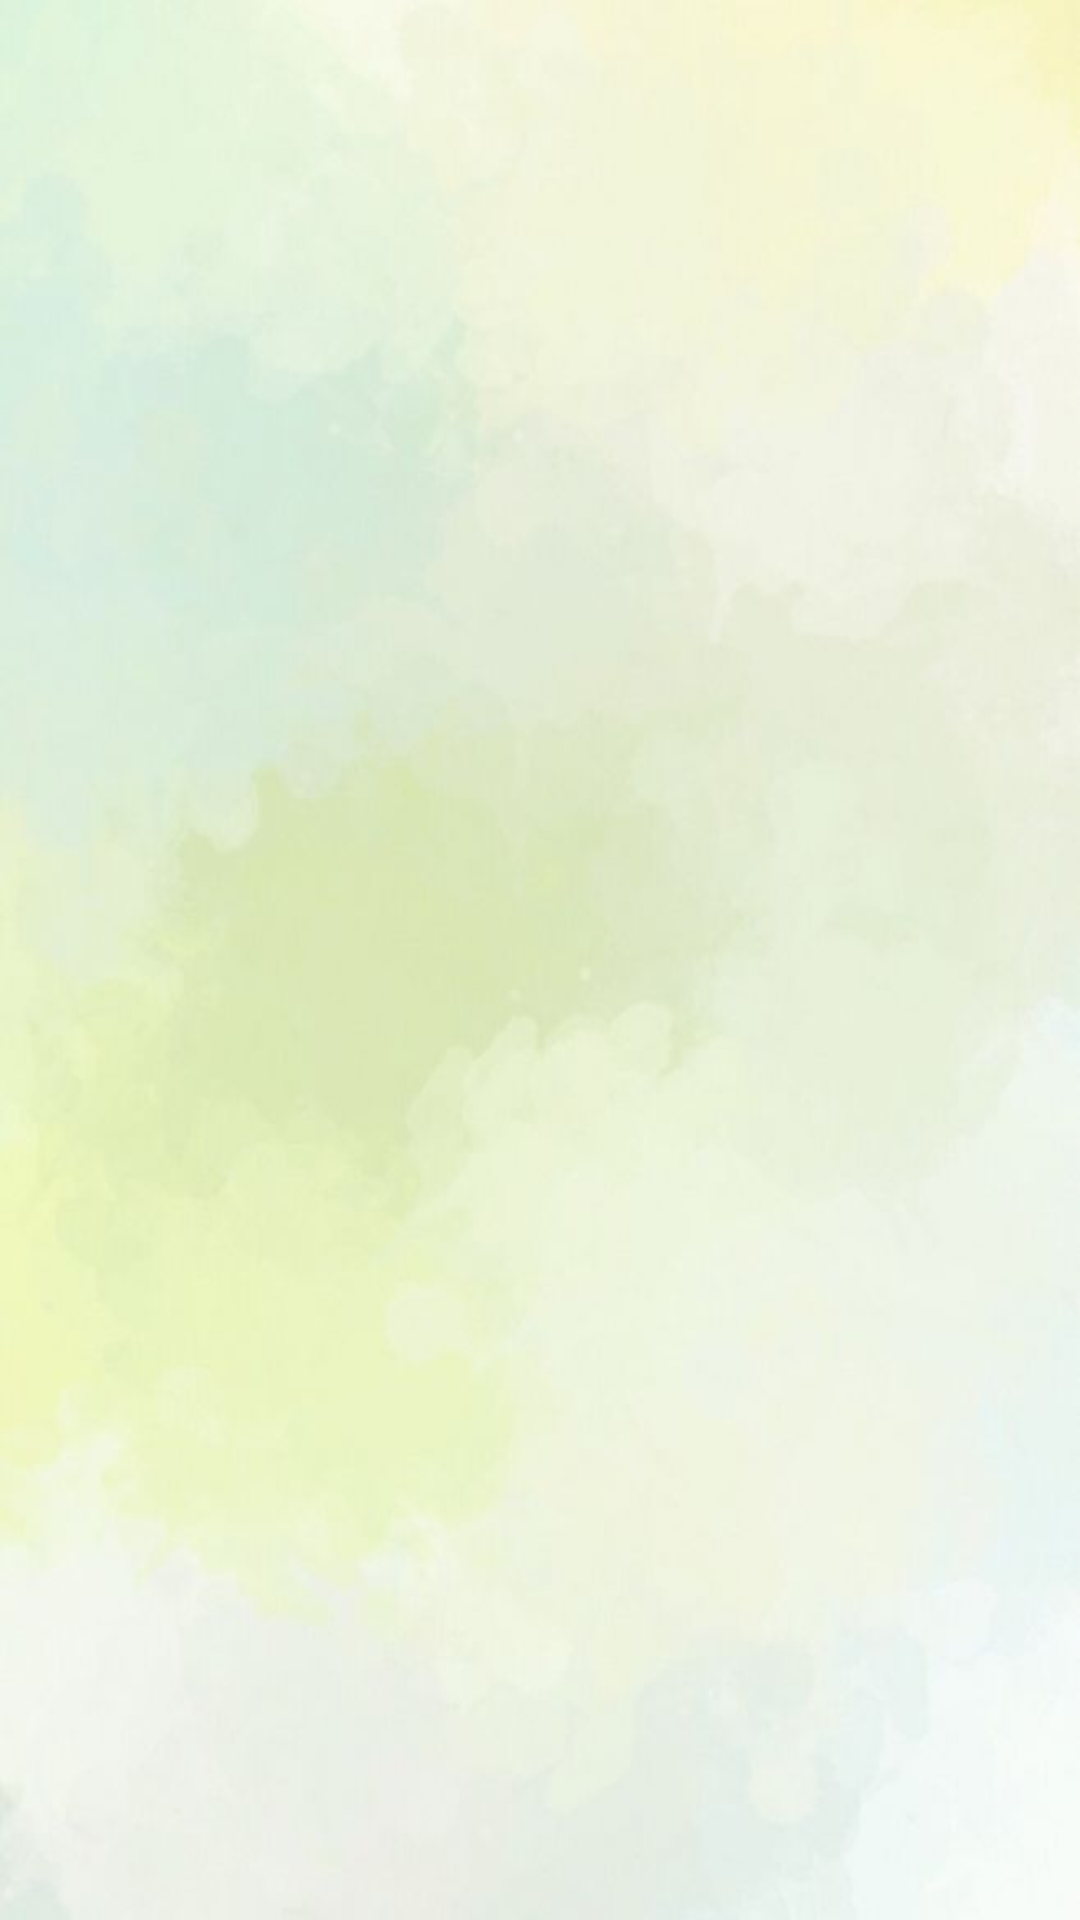

Reconstruct the res/layout file that produces this screen, plus the resources it refers to.
<!-- AndroidManifest.xml: activity theme SplashTheme -->
<!-- res/layout/activity_splash.xml -->
<?xml version="1.0" encoding="utf-8"?>
<RelativeLayout
    xmlns:android="http://schemas.android.com/apk/res/android"
    android:id="@+id/container"
                android:layout_width="match_parent"
                android:layout_height="match_parent"
    android:alpha="0"
    >
    <RelativeLayout
        android:layout_width="wrap_content"
        android:layout_height="wrap_content"
        android:layout_centerInParent="true"
        >
        <ImageView
            android:id="@+id/logo"
            android:layout_width="100dp"
            android:layout_height="100dp"
            android:src="@mipmap/icon"
            android:layout_centerHorizontal="true"
            />
        <TextView
            android:id="@+id/appname"
            android:layout_width="wrap_content"
            android:layout_height="wrap_content"
            android:layout_below="@+id/logo"
            android:text="@string/app_name"
            android:layout_centerHorizontal="true"
            android:textSize="30sp"
            android:textStyle="bold"
            android:textColor="@color/accent_brown"
            android:layout_marginTop="@dimen/activity_horizontal_margin"
            />
        <TextView
            android:id="@+id/desc"
            android:layout_width="wrap_content"
            android:layout_height="wrap_content"
            android:layout_below="@+id/appname"
            android:text="@string/splash_desc"
            android:layout_marginTop="@dimen/activity_horizontal_margin"
            android:textStyle="bold"
            android:textSize="20sp"
            android:layout_centerHorizontal="true"
            />
    </RelativeLayout>
</RelativeLayout>
<!-- resources referenced by this layout -->
<resources>
  <color name="accent_brown">#795548</color>
  <dimen name="activity_horizontal_margin">16dp</dimen>
  <!-- mipmap icon: png bitmap (mipmap-hdpi, 1834 bytes) -->
  <string name="app_name">Wall Pager</string>
  <string name="splash_desc">给您最好的视觉体验</string>
  <style name="SplashTheme" parent="Theme.AppCompat.Light.NoActionBar">
          <item name="windowNoTitle">true</item>
          <item name="android:windowFullscreen">true</item>
          <item name="android:windowBackground">@mipmap/splashbg</item>
      </style>
</resources>
